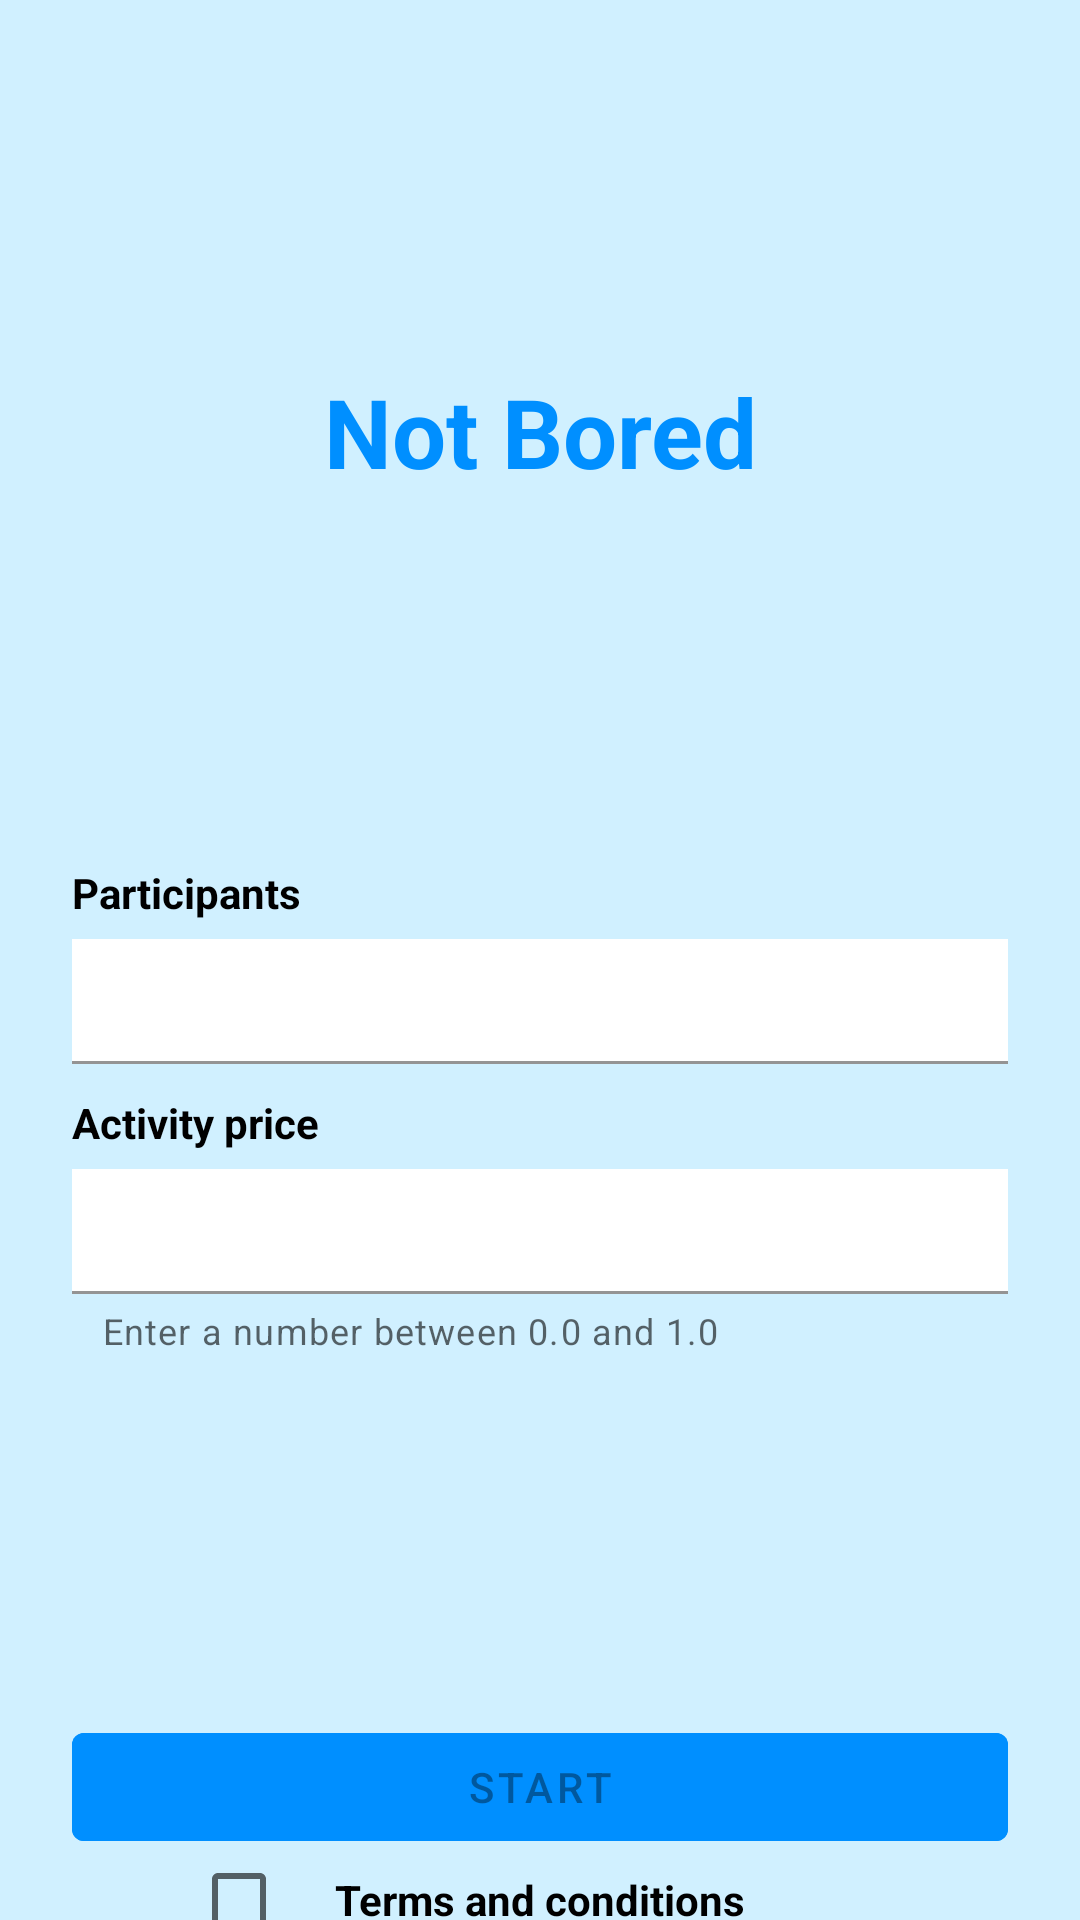

The Android layout XML behind this screen, and the referenced resources:
<!-- AndroidManifest.xml: application theme Theme.AlkeNotBored -->
<!-- res/layout/home_activity.xml -->
<?xml version="1.0" encoding="utf-8"?>
<androidx.constraintlayout.widget.ConstraintLayout xmlns:android="http://schemas.android.com/apk/res/android"
    xmlns:app="http://schemas.android.com/apk/res-auto"
    xmlns:tools="http://schemas.android.com/tools"
    android:layout_width="match_parent"
    android:layout_height="match_parent"
    android:background="#D0F0FF"
    tools:context=".ui.home.HomeActivity">

    <androidx.appcompat.widget.Toolbar
        android:layout_width="0dp"
        android:layout_height="wrap_content"
        android:background="@null"
        app:layout_constraintEnd_toEndOf="parent"
        app:layout_constraintStart_toStartOf="parent"
        app:layout_constraintTop_toTopOf="parent" />

    <com.google.android.material.textview.MaterialTextView
        android:id="@+id/home_text_title_app"
        android:layout_width="0dp"
        android:layout_height="0dp"
        android:gravity="center"
        android:text="@string/home_text_title_app"
        android:textColor="#008FFF"
        android:textSize="32sp"
        android:textStyle="bold"
        app:layout_constraintEnd_toEndOf="parent"
        app:layout_constraintHeight_percent="0.45"
        app:layout_constraintStart_toStartOf="parent"
        app:layout_constraintTop_toTopOf="parent" />

    <TextView
        android:id="@+id/home_text_title_participants"
        android:layout_width="0dp"
        android:layout_height="wrap_content"
        android:layout_marginHorizontal="24dp"
        android:text="@string/home_text_title_participants"
        android:textColor="@color/black"
        android:textStyle="bold"
        app:layout_constraintEnd_toEndOf="parent"
        app:layout_constraintStart_toStartOf="parent"
        app:layout_constraintTop_toBottomOf="@id/home_text_title_app" />

    <com.google.android.material.textfield.TextInputLayout
        android:id="@+id/home_layout_text_number_of_participants"
        android:layout_width="0dp"
        android:layout_height="wrap_content"
        android:layout_marginHorizontal="24dp"
        android:elevation="4dp"
        app:layout_constraintEnd_toEndOf="parent"
        app:layout_constraintStart_toStartOf="parent"
        app:layout_constraintTop_toBottomOf="@id/home_text_title_participants">

        <com.google.android.material.textfield.TextInputEditText
            android:id="@+id/home_field_text_number_of_participants"
            android:layout_width="match_parent"
            android:layout_height="wrap_content"
            android:layout_marginTop="6dp"
            android:background="@color/white"
            android:inputType="number"
            android:maxLength="1"
            android:maxLines="1"
            android:padding="10dp"
            android:singleLine="true" />


    </com.google.android.material.textfield.TextInputLayout>

    <TextView
        android:id="@+id/home_text_title_activity_price"
        android:layout_width="0dp"
        android:layout_height="wrap_content"
        android:layout_marginHorizontal="24dp"
        android:layout_marginTop="10dp"
        android:gravity="start"
        android:text="@string/home_text_title_activity_price"
        android:textColor="@color/black"
        android:textStyle="bold"
        app:layout_constraintEnd_toEndOf="parent"
        app:layout_constraintStart_toStartOf="parent"
        app:layout_constraintTop_toBottomOf="@id/home_layout_text_number_of_participants" />

    <com.google.android.material.textfield.TextInputLayout
        android:id="@+id/home_layout_text_activity_price"
        android:layout_width="0dp"
        android:layout_height="wrap_content"
        android:layout_marginHorizontal="24dp"
        android:elevation="4dp"
        app:helperText="@string/home_text_description_activity_price"
        app:layout_constraintEnd_toEndOf="parent"
        app:layout_constraintStart_toStartOf="parent"
        app:layout_constraintTop_toBottomOf="@id/home_text_title_activity_price">

        <com.google.android.material.textfield.TextInputEditText
            android:id="@+id/home_field_text_activity_price"
            android:layout_width="match_parent"
            android:layout_height="wrap_content"
            android:layout_marginTop="6dp"
            android:background="@color/white"
            android:inputType="numberDecimal"
            android:maxLength="3"
            android:maxLines="1"
            android:padding="10dp"
            android:singleLine="true" />

    </com.google.android.material.textfield.TextInputLayout>

    <com.google.android.material.button.MaterialButton
        android:id="@+id/home_button_start_app"
        android:layout_width="0dp"
        android:layout_height="wrap_content"
        android:layout_marginHorizontal="24dp"
        android:layout_marginTop="120dp"
        android:backgroundTint="#008FFF"
        android:enabled="false"
        android:text="@string/home_text_button_start"
        app:layout_constraintEnd_toEndOf="parent"
        app:layout_constraintStart_toStartOf="parent"
        app:layout_constraintTop_toBottomOf="@id/home_layout_text_activity_price" />

    <CheckBox
        android:id="@+id/home_checkbox_terms_and_conditions"
        android:layout_width="wrap_content"
        android:layout_height="wrap_content"
        app:layout_constraintBottom_toBottomOf="@id/home_text_title_terms_and_conditions"
        app:layout_constraintEnd_toStartOf="@id/home_text_title_terms_and_conditions"
        app:layout_constraintTop_toTopOf="@id/home_text_title_terms_and_conditions" />

    <com.google.android.material.textview.MaterialTextView
        android:id="@+id/home_text_title_terms_and_conditions"
        android:layout_width="wrap_content"
        android:layout_height="wrap_content"
        android:layout_marginTop="4dp"
        android:gravity="center"
        android:text="@string/home_text_terms_and_conditions"
        android:textColor="@color/black"
        android:textStyle="bold"
        app:layout_constraintEnd_toEndOf="parent"
        app:layout_constraintStart_toStartOf="parent"
        app:layout_constraintTop_toBottomOf="@id/home_button_start_app" />

</androidx.constraintlayout.widget.ConstraintLayout>
<!-- resources referenced by this layout -->
<resources>
  <string name="home_text_button_start">Start</string>
  <string name="home_text_description_activity_price">Enter a number between 0.0 and 1.0</string>
  <string name="home_text_terms_and_conditions">Terms and conditions</string>
  <string name="home_text_title_activity_price">Activity price</string>
  <string name="home_text_title_app">Not Bored</string>
  <string name="home_text_title_participants">Participants</string>
  <style name="Theme.AlkeNotBored" parent="Theme.MaterialComponents.DayNight.DarkActionBar">
          
          <item name="colorPrimary">@color/purple_500</item>
          <item name="colorPrimaryVariant">@color/purple_700</item>
          <item name="colorOnPrimary">@color/white</item>
          
          <item name="colorSecondary">@color/teal_200</item>
          <item name="colorSecondaryVariant">@color/teal_700</item>
          <item name="colorOnSecondary">@color/black</item>
          
          <item name="android:statusBarColor" tools:targetApi="l">?attr/colorPrimaryVariant</item>
          
      </style>
  <!-- not gathered from this repository: default colours our renderer supplied (Android Studio template values) -->
  <color name="purple_500">#FF6200EE</color>
  <color name="purple_700">#FF3700B3</color>
  <color name="teal_200">#FF03DAC5</color>
  <color name="teal_700">#FF018786</color>
  <color name="black">#FF000000</color>
  <color name="white">#FFFFFFFF</color>
</resources>
